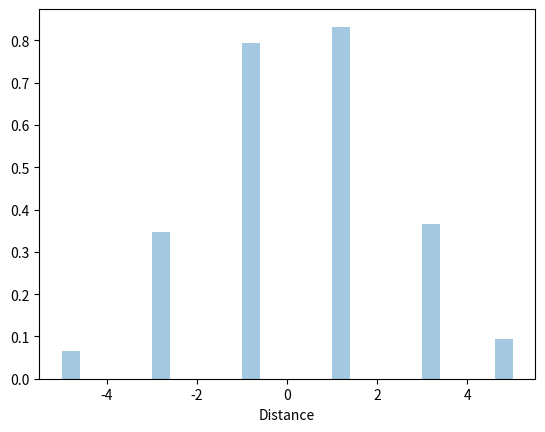

This chart was generated by the following Python code:
import numpy as np
import matplotlib as mp
import matplotlib.pyplot as plt
import seaborn as sns

p = 0.5     # Possibility of a right step
q = 0.5     # Possibility of a left step
N = 5       # Number of steps
R = 10**3   # Rounds of walking 

def ave(p=0.5, q=0.5, N=5):
    A = N * (p-q)
    return A

def var(p=0.5, q=0.5, N=5):
    V = 4*N * p * q
    return V

def plot_hist(p=0.5, q=0.5, N=5, xlabel='Distance'):
    A0 = np.random.randint(0, 2, size=(N, R))
    A1 = A0 * 2 - 1
    A2 = np.sum(A1, axis=0)
    H = sns.distplot(A2, norm_hist=True, kde=False, axlabel="Distance")

plot_hist()

